The GitHub repository yannmeri/PREPARATION_PLAN contains a labelled image folder "dataset_v3" with 3 categories: clay, loam, sand. Examples follow, each with its label.

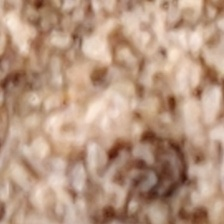
Label: sand

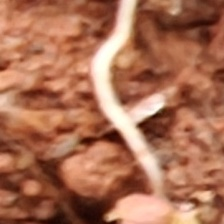
Label: clay

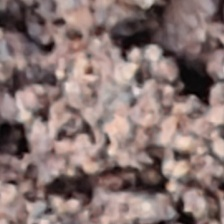
Label: sand

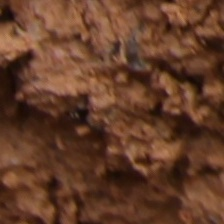
Label: loam

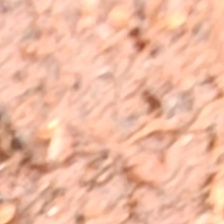
Label: clay

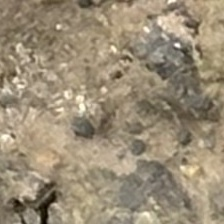
Label: loam
